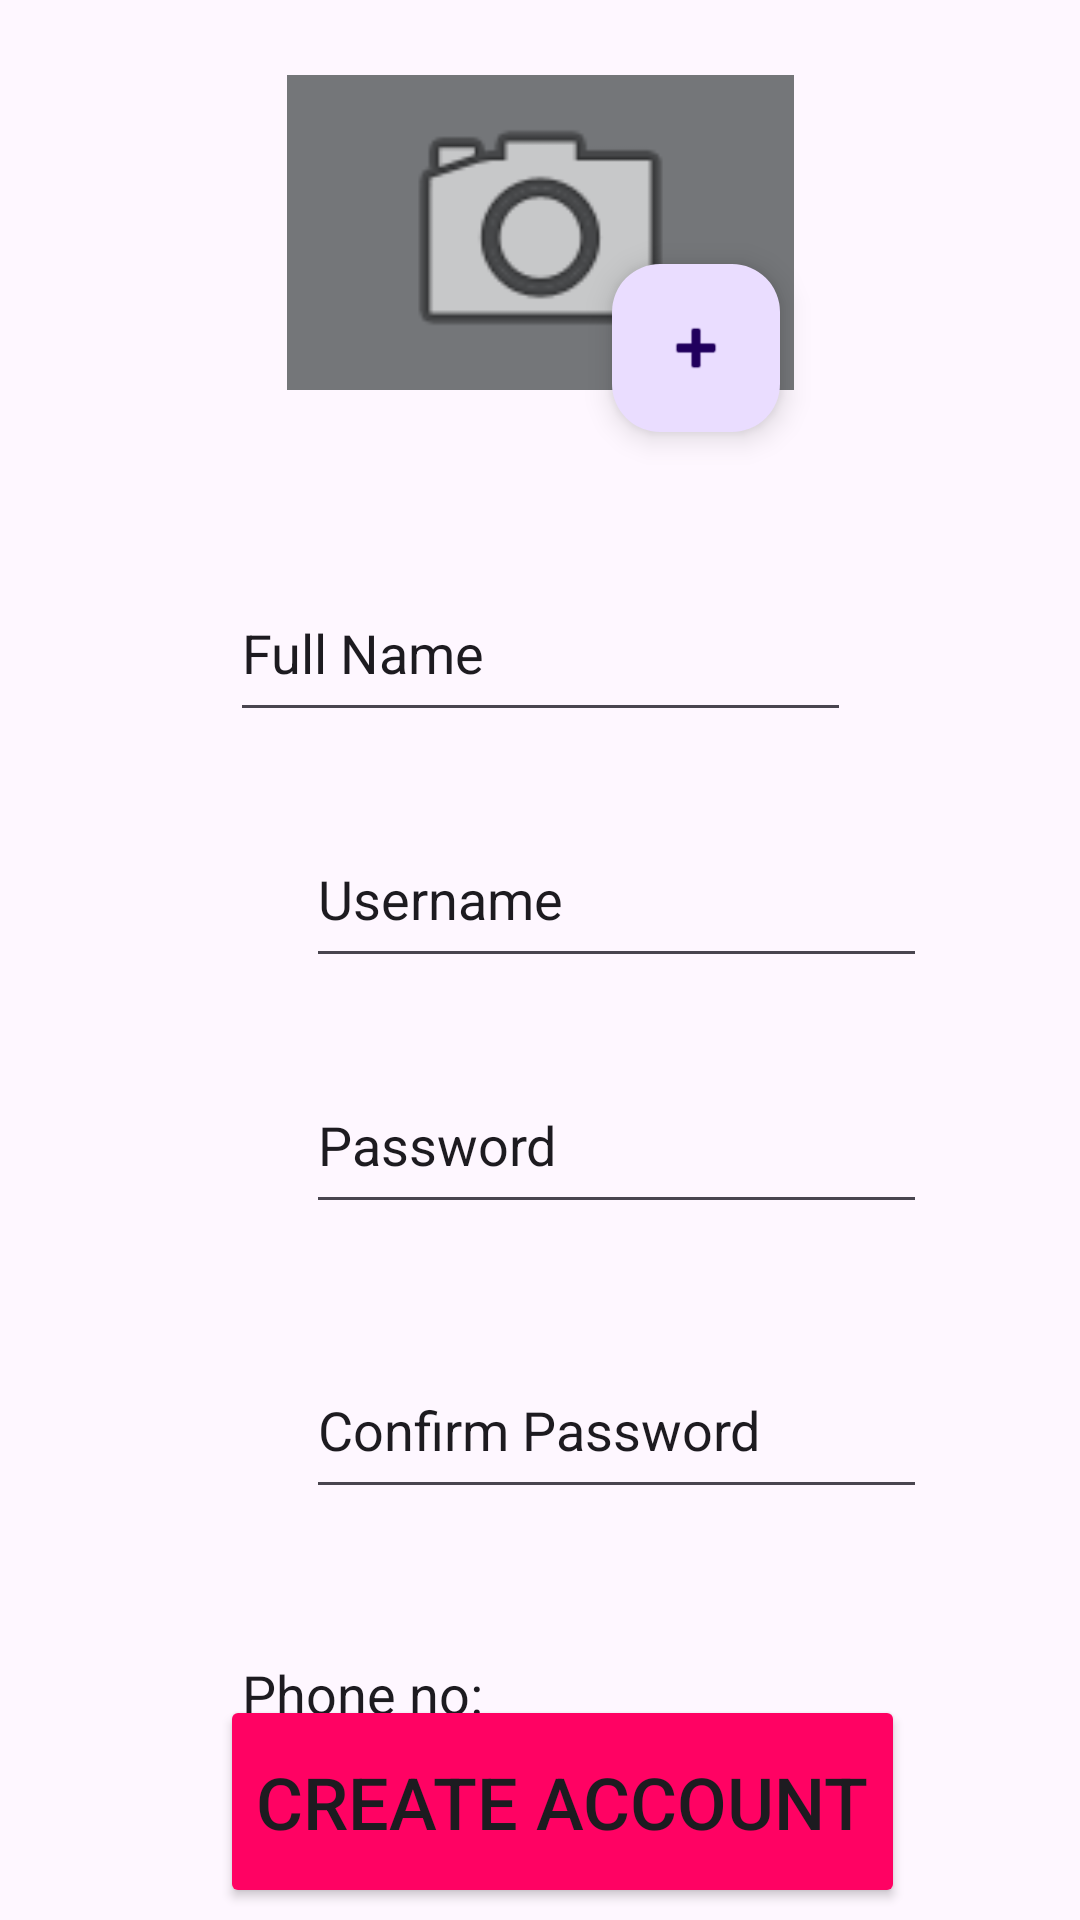

This screen was rendered from an Android layout file. Write that file and the resources it references.
<!-- AndroidManifest.xml: application theme Theme.Truck_app_blank -->
<!-- res/layout/activity_sign_up.xml -->
<?xml version="1.0" encoding="utf-8"?>
<androidx.constraintlayout.widget.ConstraintLayout xmlns:android="http://schemas.android.com/apk/res/android"
    xmlns:app="http://schemas.android.com/apk/res-auto"
    xmlns:tools="http://schemas.android.com/tools"
    android:layout_width="match_parent"
    android:layout_height="match_parent"
    tools:context=".SignUpActivity">

    <EditText
        android:id="@+id/sUsernameEditText"
        android:layout_width="207dp"
        android:layout_height="56dp"
        android:layout_marginStart="102dp"
        android:layout_marginTop="26dp"
        android:layout_marginEnd="102dp"
        android:foregroundGravity="center"
        android:text="@string/username"
        app:layout_constraintEnd_toEndOf="parent"
        app:layout_constraintHorizontal_bias="0.0"
        app:layout_constraintStart_toStartOf="parent"
        app:layout_constraintTop_toBottomOf="@+id/fullNameEditText" />

    <EditText
        android:id="@+id/sPasswrodEditText"
        android:layout_width="207dp"
        android:layout_height="56dp"
        android:layout_marginStart="102dp"
        android:layout_marginTop="26dp"
        android:layout_marginEnd="102dp"
        android:foregroundGravity="center"
        android:text="@string/password"
        app:layout_constraintEnd_toEndOf="parent"
        app:layout_constraintHorizontal_bias="0.0"
        app:layout_constraintStart_toStartOf="parent"
        app:layout_constraintTop_toBottomOf="@+id/sUsernameEditText" />

    <EditText
        android:id="@+id/sConfirmPasswordEditText"
        android:layout_width="207dp"
        android:layout_height="56dp"
        android:layout_marginStart="102dp"
        android:layout_marginTop="39dp"
        android:layout_marginEnd="102dp"
        android:foregroundGravity="center"
        android:text="@string/conf_password"
        app:layout_constraintEnd_toEndOf="parent"
        app:layout_constraintHorizontal_bias="0.0"
        app:layout_constraintStart_toStartOf="parent"
        app:layout_constraintTop_toBottomOf="@+id/sPasswrodEditText" />

    <Button
        android:id="@+id/saveButton"
        android:layout_width="wrap_content"
        android:layout_height="71dp"
        android:layout_marginStart="162dp"
        android:layout_marginTop="44dp"
        android:layout_marginEnd="161dp"
        android:layout_marginBottom="74dp"
        android:backgroundTint="@color/theme_pink_1"
        android:text="@string/save"
        android:textSize="24sp"
        app:layout_constraintBottom_toBottomOf="parent"
        app:layout_constraintEnd_toEndOf="parent"
        app:layout_constraintHorizontal_bias="0.465"
        app:layout_constraintStart_toStartOf="parent"
        app:layout_constraintTop_toBottomOf="@+id/phoneEditTextNumber" />

    <EditText
        android:id="@+id/phoneEditTextNumber"
        android:layout_width="207dp"
        android:layout_height="56dp"
        android:layout_marginStart="102dp"
        android:layout_marginTop="32dp"
        android:layout_marginEnd="102dp"
        android:ems="10"
        android:inputType="number"
        android:text="@string/phone"
        android:textSize="18sp"
        app:layout_constraintEnd_toEndOf="parent"
        app:layout_constraintStart_toStartOf="parent"
        app:layout_constraintTop_toBottomOf="@+id/sConfirmPasswordEditText" />

    <EditText
        android:id="@+id/fullNameEditText"
        android:layout_width="207dp"
        android:layout_height="56dp"
        android:layout_marginStart="103dp"
        android:layout_marginTop="29dp"
        android:layout_marginEnd="103dp"
        android:layout_marginBottom="26dp"
        android:ems="10"
        android:inputType="text"
        android:text="@string/full_name"
        app:layout_constraintBottom_toTopOf="@+id/sUsernameEditText"
        app:layout_constraintEnd_toEndOf="parent"
        app:layout_constraintStart_toStartOf="parent"
        app:layout_constraintTop_toBottomOf="@+id/imageView2" />

    <ImageView
        android:id="@+id/imageView2"
        android:layout_width="169dp"
        android:layout_height="105dp"
        android:layout_marginStart="141dp"
        android:layout_marginTop="25dp"
        android:layout_marginEnd="141dp"
        android:layout_marginBottom="29dp"
        android:background="@color/material_dynamic_neutral50"
        app:layout_constraintBottom_toTopOf="@+id/fullNameEditText"
        app:layout_constraintEnd_toEndOf="parent"
        app:layout_constraintStart_toStartOf="parent"
        app:layout_constraintTop_toTopOf="parent"
        app:srcCompat="@android:drawable/ic_menu_camera" />

    <com.google.android.material.floatingactionbutton.FloatingActionButton
        android:id="@+id/floatingActionButton"
        android:layout_width="wrap_content"
        android:layout_height="wrap_content"
        android:layout_marginTop="88dp"
        android:layout_marginEnd="100dp"
        android:layout_marginBottom="44dp"
        android:background="@color/material_dynamic_neutral50"
        android:clickable="true"
        app:layout_constraintBottom_toTopOf="@+id/fullNameEditText"
        app:layout_constraintEnd_toEndOf="parent"
        app:layout_constraintTop_toTopOf="parent"
        app:srcCompat="@android:drawable/ic_input_add" />
</androidx.constraintlayout.widget.ConstraintLayout>
<!-- resources referenced by this layout -->
<resources>
  <color name="theme_pink_1">#FF0263</color>
  <string name="conf_password">Confirm Password</string>
  <string name="full_name">Full Name</string>
  <string name="password">Password</string>
  <string name="phone">Phone no:</string>
  <string name="save">Create Account</string>
  <string name="username">Username</string>
  <style name="Theme.Truck_app_blank" parent="Base.Theme.Truck_app_blank" />
  <style name="Base.Theme.Truck_app_blank" parent="Theme.Material3.DayNight.NoActionBar">
          
          
      </style>
</resources>
